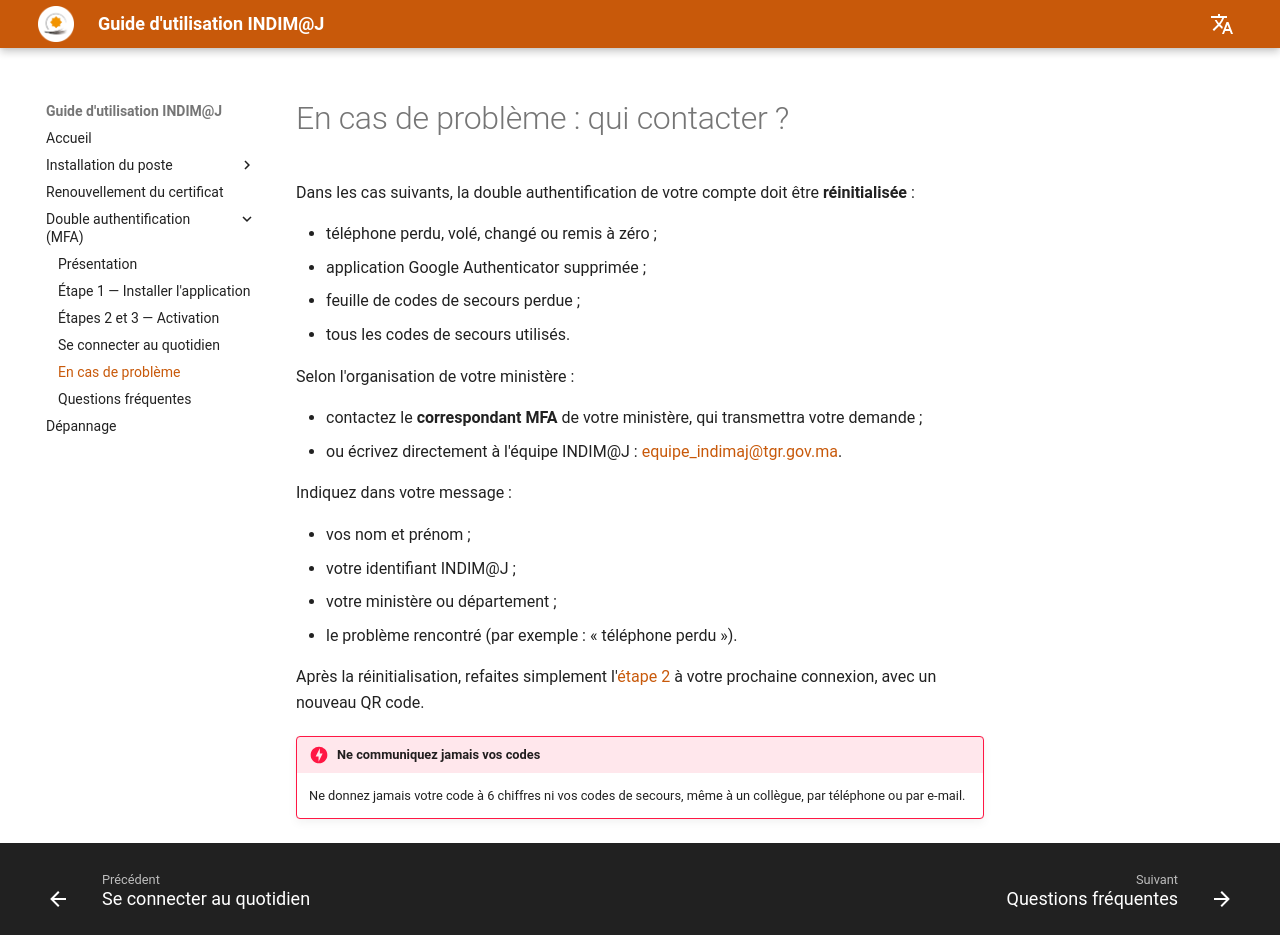

repository: MarshalM89/guide-indimaj · page: mfa/assistance/index.html · generator: mkdocs

# En cas de problème : qui contacter ?

Dans les cas suivants, la double authentification de votre compte doit être **réinitialisée** :

- téléphone perdu, volé, changé ou remis à zéro ;
- application Google Authenticator supprimée ;
- feuille de codes de secours perdue ;
- tous les codes de secours utilisés.

Selon l'organisation de votre ministère :

- contactez le **correspondant MFA** de votre ministère, qui transmettra votre demande ;
- ou écrivez directement à l'équipe INDIM@J : [equipe_indimaj@tgr.gov.ma](mailto:equipe_indimaj@tgr.gov.ma).

Indiquez dans votre message :

- vos nom et prénom ;
- votre identifiant INDIM@J ;
- votre ministère ou département ;
- le problème rencontré (par exemple : « téléphone perdu »).

Après la réinitialisation, refaites simplement l'[étape 2](../activation/index.md) à votre prochaine connexion, avec un nouveau QR code.

!!! danger "Ne communiquez jamais vos codes"
    Ne donnez jamais votre code à 6 chiffres ni vos codes de secours, même à un collègue, par téléphone ou par e-mail.
